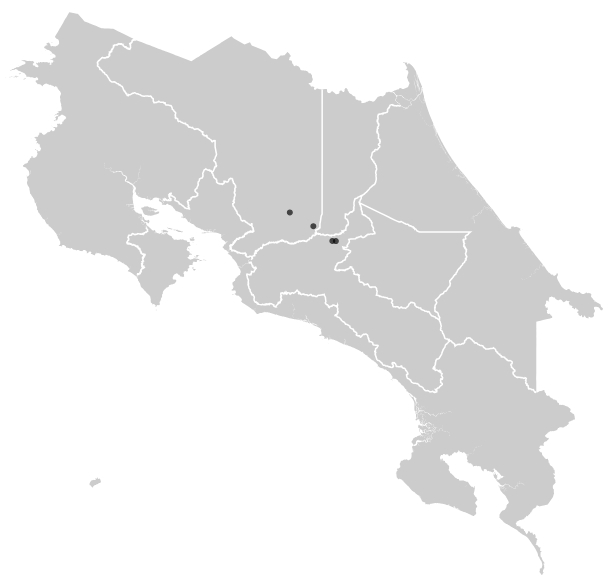
D3 v3 page, settled after 480 driven frames (8 s of simulated time); the page loaded 1 data file(s).



    var places = [
      {
        name: "Sarchi",
        nam: "https://en.wikipedia.org/wiki/1_Gorkha_Rifles",
        location: {
          latitude: 10.091614,
          longitude: -84.346247
        }
      },
      {
        name: "Alajuela",
        nam: "https://en.wikipedia.org/wiki/3_Gorkha_Rifles",
        location: {
          latitude: 10.014304,
          longitude: -84.211541
        }
      }
      ,
      {
        name: "ADC Headquarters",
        nam: "https://en.wikipedia.org/wiki/Gharwal_Rifles",
        location: {
          latitude: 9.931164,
          longitude: -84.102570
        }
      },
      {
        name: "Pali la castellana",
        nam: "https://en.wikipedia.org/wiki/Gharwal_Rifles",
        location: {
          latitude: 9.930346,
          longitude: -84.082470
        }
      }
    ];

    document.addEventListener("DOMContentLoaded", function () {

      var width = 960,
        height = 750,
        active = d3.select(null);

      var projection = d3.geo.mercator()
        .scale(10000)
        .center([-84.5, 10.1])
        .translate([width / 2, height / 2]);

      var path = d3.geo.path()
        .projection(projection);

      var svg = d3.select("body").append("svg")
        .attr("width", width)
        .attr("height", height);

      svg.append("rect")
        .attr("class", "background")
        .attr("width", width)
        .attr("height", height)
        .on("click", reset);

      var g = svg.append("g")
        .style("stroke-width", "1.5px");

      d3.json("provincias.json", function (error, cr) {
        if (error) throw error;

        console.log(cr);

        let states = cr.objects.provincias;

        g.selectAll("path")
          .data(topojson.feature(cr, states).features)
          .enter().append("path")
          .attr("d", path)
          .attr("class", "state")
          .on("click", clicked);

        g.append("path")
          .datum(topojson.mesh(cr, states, function (a, b) { return a !== b; }))
          .attr("class", "mesh")
          .attr("d", path);


        //pins

        g.selectAll(".pin")
          .data(places)
          .enter().append("circle", ".pin")
          .html(
            "<animate attributeType=\"SVG\" attributeName=\"r\" begin=\"0s\" dur=\"1.5s\" repeatCount=\"indefinite\" from=\"1px\" to=\"5px\"/>" +
            "<animate attributeType=\"CSS\" attributeName=\"stroke-width\" begin=\"0s\"  dur=\"1.5s\" repeatCount=\"indefinite\" from=\"2px\" to=\"0px\" />" +
            "<animate attributeType=\"CSS\" attributeName=\"opacity\" begin=\"0s\"  dur=\"1.5s\" repeatCount=\"indefinite\" from=\"1\" to=\"0\"/>")
          .attr("r", 5)
          .attr("title", (d) => { return d.name; })
          .attr("transform", function (d) {
            return "translate(" + projection([
              d.location.longitude,
              d.location.latitude
            ]) + ")";
          })
          .on('mouseover', function (d) {
            //console.log(d);
          })
          .on('click', function (d) {
            console.log(d);
          });
      });

      function clicked(d) {
        if (active.node() === this) return reset();
        active.classed("active", false);
        active = d3.select(this).classed("active", true);

        var bounds = path.bounds(d),
          dx = bounds[1][0] - bounds[0][0],
          dy = bounds[1][1] - bounds[0][1],
          x = (bounds[0][0] + bounds[1][0]) / 2,
          y = (bounds[0][1] + bounds[1][1]) / 2,
          scale = .9 / Math.max(dx / width, dy / height),
          translate = [width / 2 - scale * x, height / 2 - scale * y];

        g.transition()
          .duration(750)
          .style("stroke-width", 1.5 / scale + "px")
          .attr("transform", "translate(" + translate + ")scale(" + scale + ")");
      }

      function reset() {
        active.classed("active", false);
        active = d3.select(null);

        g.transition()
          .duration(750)
          .style("stroke-width", "1.5px")
          .attr("transform", "");
      }
    });

  

### data: provincias.json
{
 "type": "Topology",
 "objects": {
  "provincias": {
   "type": "GeometryCollection",
   "geometries": [
    "{... 3 keys}",
    "{... 3 keys}",
    "{... 3 keys}",
    "{... 3 keys}",
    "{... 3 keys}",
    "{... 3 keys}",
    "{... 3 keys}"
   ]
  }
 },
 "arcs": [
  [
   [
    4115,
    5617
   ],
   [
    -5,
    8
   ],
   [
    -3,
    1
   ],
   [
    -7,
    -4
   ],
   [
    -7,
    -5
   ],
   [
    -2,
    0
   ],
   [
    -9,
    -4
   ],
   [
    -5,
    -5
   ],
   "... 150 more items"
  ],
  [
   [
    3786,
    5764
   ],
   [
    1,
    3
   ]
  ],
  [
   [
    3787,
    5767
   ],
   [
    -1,
    -3
   ]
  ],
  [
   [
    3786,
    5764
   ],
   [
    -10,
    -10
   ],
   [
    -6,
    6
   ],
   [
    -3,
    -6
   ],
   [
    -4,
    1
   ],
   [
    -3,
    0
   ],
   [
    -4,
    -4
   ],
   [
    0,
    -8
   ],
   "... 89 more items"
  ],
  [
   [
    3715,
    5939
   ],
   [
    3,
    2
   ],
   [
    7,
    -9
   ],
   [
    4,
    -1
   ],
   [
    2,
    3
   ]
  ],
  [
   [
    3731,
    5934
   ],
   [
    2,
    0
   ]
  ],
  [
   [
    3733,
    5934
   ],
   [
    -2,
    4
   ]
  ],
  [
   [
    3731,
    5938
   ],
   [
    -2,
    -6
   ],
   [
    -5,
    2
   ],
   [
    0,
    2
   ],
   [
    -5,
    6
   ],
   [
    -2,
    0
   ],
   [
    -2,
    -3
   ]
  ],
  "... 2,458 more items"
 ],
 "transform": {
  "scale": [
   0.0003427,
   0.0003179
  ],
  "translate": [
   -85.98,
   8.041
  ]
 }
}